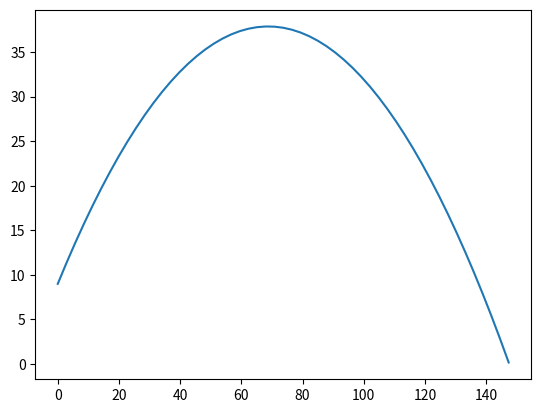

The script that saved this image:
import matplotlib.pyplot as plt
import numpy as np
import math

g = 9.8
velocity = 37
angle = math.radians(40)
t_flight =  (velocity*math.sin(angle)+ ((velocity*velocity)*(math.sin(angle)*math.sin(angle)) + (18*g))**0.5) / g
print(t_flight)
def x(t):
    return velocity*np.cos(angle)*t
def y(t):
    return 9+ velocity*np.sin(angle)*t-0.5*g*t*t
t=np.arange(0,t_flight,0.1)
plt.plot(x(t),y(t))
plt.show()
